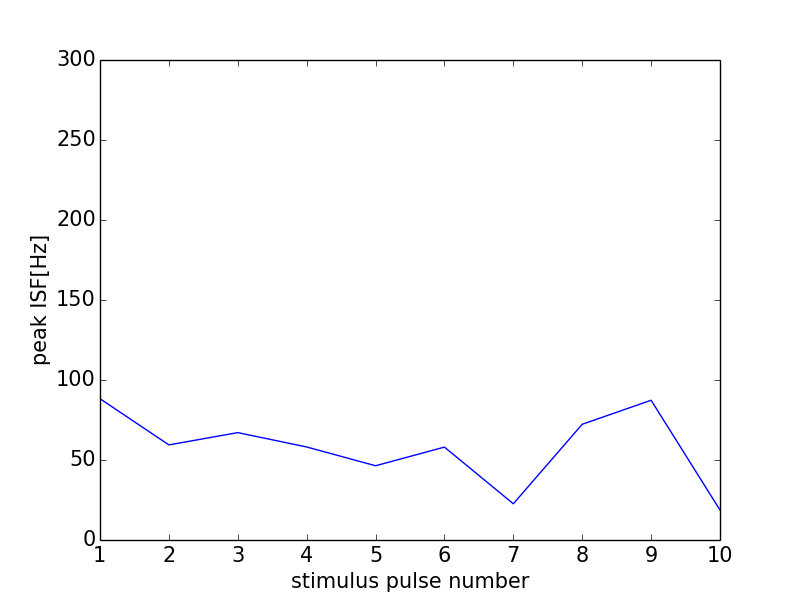

The table this chart was drawn from, first rows:
0, 0.0
0, 0
1, 88.3
2, 59.44
3, 67.11
4, 58.14
5, 46.4
6, 58.06
7, 22.64
8, 72.33
9, 87.34
10, 18.74
11, 0
